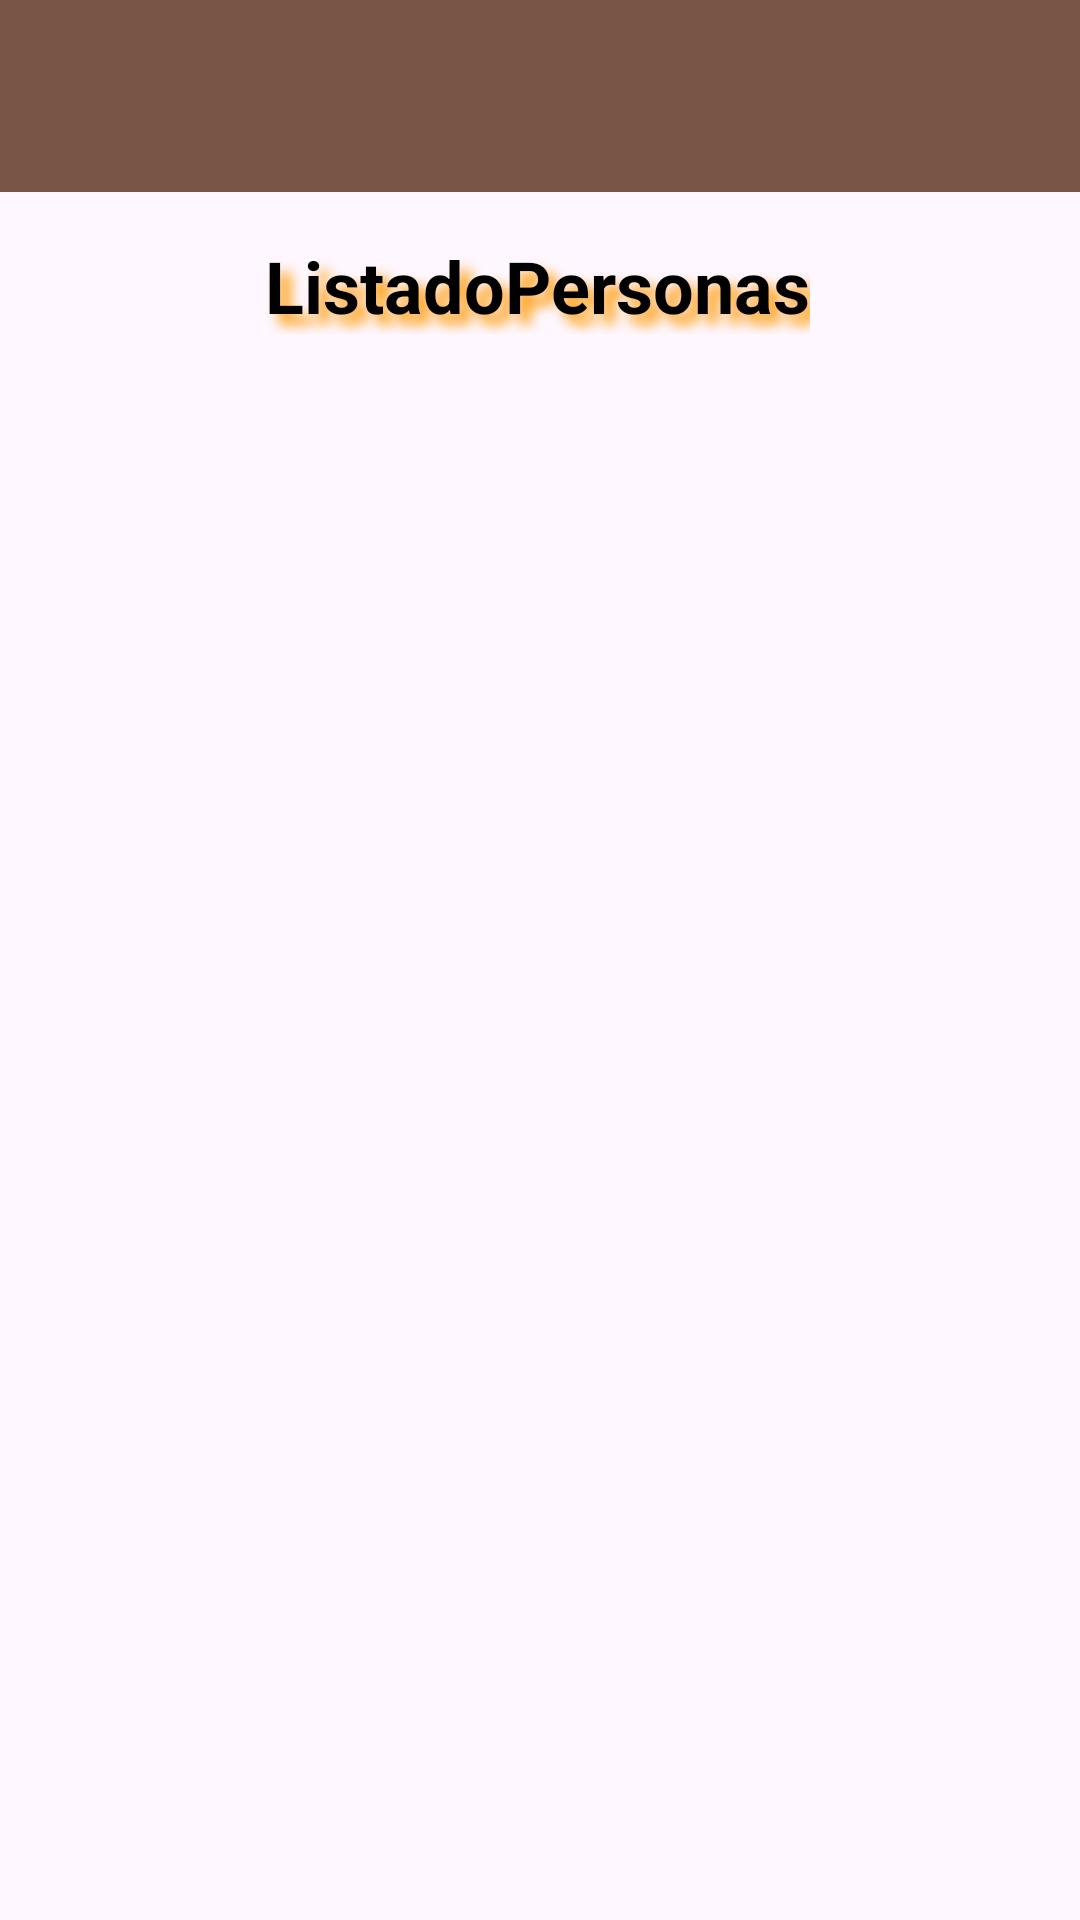

Produce the Android XML layout that renders to this screen, including the resource entries it uses.
<!-- AndroidManifest.xml: application theme Theme.ActividadPersona -->
<!-- res/layout/ly_listar_personas.xml -->
<?xml version="1.0" encoding="utf-8"?>
<androidx.constraintlayout.widget.ConstraintLayout xmlns:android="http://schemas.android.com/apk/res/android"
    xmlns:app="http://schemas.android.com/apk/res-auto"
    xmlns:tools="http://schemas.android.com/tools"
    android:id="@+id/main"
    android:layout_width="match_parent"
    android:layout_height="match_parent"
    tools:context=".ActividadListarPersonas">

    <TextView
        android:id="@+id/textView2"
        style="@style/titulos"
        android:layout_width="wrap_content"
        android:layout_height="wrap_content"
        android:layout_marginTop="@dimen/separacion_v"
        android:text="ListadoPersonas"
        app:layout_constraintEnd_toEndOf="parent"
        app:layout_constraintHorizontal_bias="0.495"
        app:layout_constraintStart_toStartOf="parent"
        app:layout_constraintTop_toBottomOf="@+id/tbListarPersonas" />

    <androidx.appcompat.widget.Toolbar
        android:id="@+id/tbListarPersonas"
        android:layout_width="match_parent"
        android:layout_height="wrap_content"
        android:background="?attr/colorPrimary"
        android:minHeight="?attr/actionBarSize"
        android:theme="?attr/actionBarTheme"
        app:layout_constraintEnd_toEndOf="parent"
        app:layout_constraintStart_toStartOf="parent"
        app:layout_constraintTop_toTopOf="parent" />

    <ListView
        android:id="@+id/txtLista"
        android:layout_width="match_parent"
        android:layout_height="500dp"
        android:layout_marginHorizontal="2dp"
        android:layout_marginTop="24dp"
        android:divider="@color/gris"
        android:dividerHeight="5dp"
        app:layout_constraintEnd_toEndOf="parent"
        app:layout_constraintHorizontal_bias="1.0"
        app:layout_constraintStart_toStartOf="parent"
        app:layout_constraintTop_toBottomOf="@+id/textView2" />
</androidx.constraintlayout.widget.ConstraintLayout>
<!-- resources referenced by this layout -->
<resources>
  <color name="gris">#A2A0A0</color>
  <dimen name="separacion_v">15dp</dimen>
  <style name="titulos">
          <item name="android:textColor">@color/black</item>
          <item name="android:shadowColor">@color/sangre</item>
          <item name="android:shadowDx">10</item>
          <item name="android:shadowDy">10</item>
          <item name="android:shadowRadius">10</item>
          <item name="android:textSize">24sp</item>
          <item name="android:textStyle">bold</item>
      </style>
  <style name="Theme.ActividadPersona" parent="Base.Theme.ActividadPersona" />
  <color name="black">#FF000000</color>
  <color name="sangre">#FF9800</color>
  <style name="Base.Theme.ActividadPersona" parent="Theme.Material3.DayNight.NoActionBar">
          
          <item name="colorPrimary">@color/PrimaryColor</item>
          <item name="colorPrimaryDark">@color/DarkPrimaryColor</item>
      </style>
  <color name="PrimaryColor">#795548</color>
  <color name="DarkPrimaryColor">#5D4037</color>
</resources>
